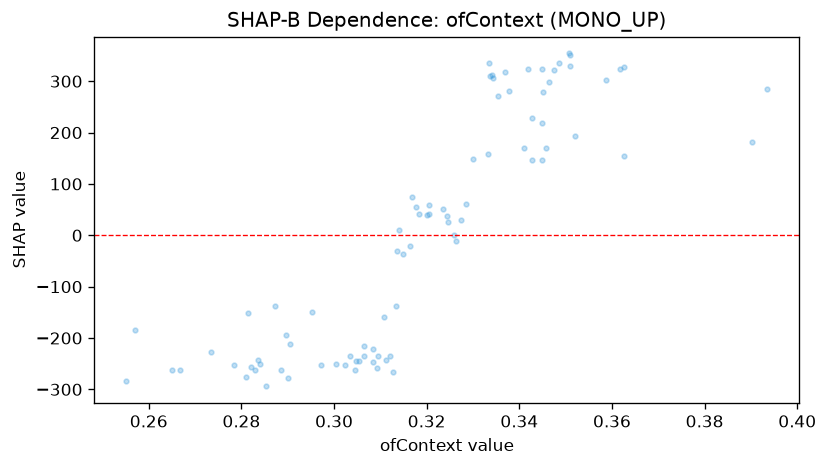

Source data for this figure (header and first rows):
feature_value, shap_value
0.3428, 227.9
0.3108, -158.4
0.352, 192.4
0.3903, 182.4
0.3235, 51.28
0.345, 219.5
0.3183, 41.51
0.2897, -194.9
0.257, -184.9
0.3202, 39.35
0.2815, -151
0.345, 147.2
0.3428, 147.2
0.2872, -138
0.3627, 154.5
0.3133, -136.9
0.2953, -150.2
0.341, 169.1
0.3457, 169.1
0.2905, -212.2
0.3285, 61.69
0.3448, 323.8
0.3418, 323.9
0.3617, 322.8
0.3048, -244.6
0.3083, -245.8
0.3627, 327.5
0.3508, 350.7
0.3053, -244.6
0.351, 328.7
0.3335, 334.8
0.284, -249.7
0.3475, 322.7
0.3128, -267.1
0.3112, -243.1
0.3165, -20.6
0.3355, 272.1
0.3035, -235.5
0.3065, -216
0.3243, 37.86
0.2552, -284.6
0.3137, -31.42
0.3148, -36.28
0.326, 1.071
0.3487, 336
0.3093, -258.2
0.3507, 354
0.3263, -11.07
0.2853, -294.1
0.33, 148.1
0.3587, 302.9
0.3465, 298
0.3368, 317.5
0.3003, -251.6
0.281, -276.8
0.3337, 310.2
0.3245, 25.65
0.3205, 42.1
0.3343, 305.5
0.3023, -251.9
... 25 more rows
